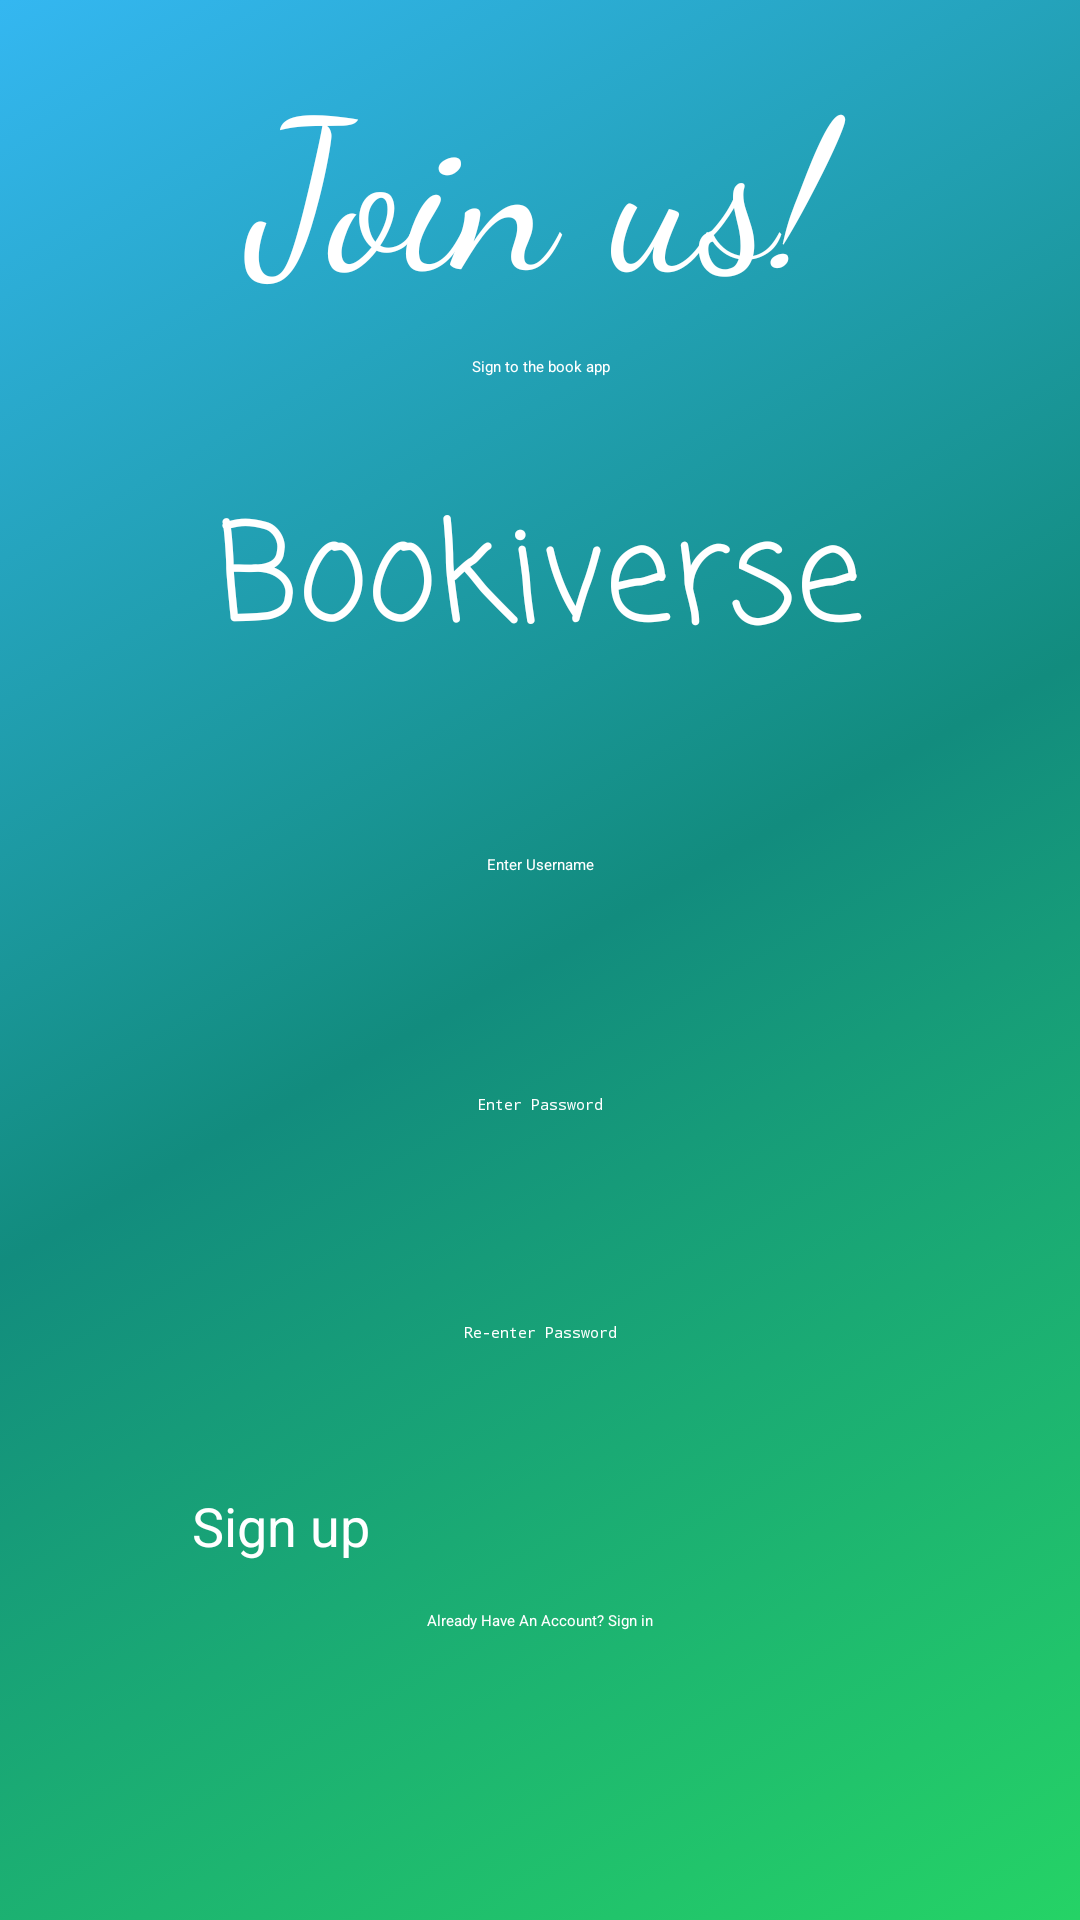

Here is an Android app screen rendered from its layout file. Give the layout XML and the strings, colors and styles it references.
<!-- AndroidManifest.xml: application theme Theme.BookApp -->
<!-- res/layout/activity_sign_up.xml -->
<?xml version="1.0" encoding="utf-8"?>
<LinearLayout xmlns:android="http://schemas.android.com/apk/res/android"
    xmlns:app="http://schemas.android.com/apk/res-auto"
    xmlns:tools="http://schemas.android.com/tools"
    android:layout_width="match_parent"
    android:layout_height="match_parent"
    android:orientation="vertical"
    tools:context=".LoginActivity"
    android:background="@drawable/bcakground1">

    <LinearLayout
        android:layout_width="match_parent"
        android:layout_height="0dp"
        android:layout_weight="0.2"
        android:gravity="center"
        android:orientation="vertical">


        <TextView
            android:id="@+id/textView"
            android:layout_width="match_parent"
            android:layout_height="wrap_content"
            android:layout_marginTop="10dp"
            android:fontFamily="cursive"
            android:gravity="center"
            android:text="Join us!"
            android:textColor="#ffffff"
            android:textSize="70sp"
            />

        <TextView
            android:id="@+id/textView2"
            android:layout_width="match_parent"
            android:layout_height="wrap_content"
            android:layout_marginTop="10dp"
            android:gravity="center"
            android:text="Sign to the book app"
            android:textColor="#ffffff"
           />
    </LinearLayout>

    <androidx.constraintlayout.widget.ConstraintLayout
        android:layout_width="match_parent"
        android:layout_height="0dp"
        android:layout_weight="0.8"
        >

        <ImageView
            android:id="@+id/loginView"
            android:layout_width="wrap_content"
            android:layout_height="wrap_content"
            android:layout_marginTop="32dp"
            app:layout_constraintEnd_toEndOf="parent"
            app:layout_constraintStart_toStartOf="parent"
            app:layout_constraintTop_toTopOf="parent"/>

        <TextView
            android:id="@+id/textView3"
            android:layout_width="wrap_content"
            android:layout_height="wrap_content"
            android:text="Bookiverse"
            android:textColor="#ffffff"
            android:textSize="45sp"
            android:fontFamily="casual"
            app:layout_constraintEnd_toEndOf="@+id/loginView"
            app:layout_constraintStart_toStartOf="@+id/loginView"
            app:layout_constraintTop_toBottomOf="@+id/loginView" />

        <EditText
            android:id="@+id/t_username"
            android:layout_width="0dp"
            android:layout_height="48dp"
            android:layout_marginStart="64dp"
            android:layout_marginTop="36dp"
            android:layout_marginEnd="64dp"
            android:background="@drawable/background_edittext"
            android:ems="10"
            android:gravity="center"
            android:hint="Enter Username"
            android:inputType="textPersonName"
            android:paddingLeft="20dp"
            android:paddingRight="20dp"
            android:textColor="#ffffff"
            android:textColorHint="#ffffff"
            app:layout_constraintEnd_toEndOf="parent"
            app:layout_constraintHorizontal_bias="0.0"
            app:layout_constraintStart_toStartOf="parent"
            app:layout_constraintTop_toBottomOf="@+id/textView3" />

        <EditText
            android:id="@+id/t_password"
            android:layout_width="0dp"
            android:layout_height="48dp"
            android:layout_marginStart="64dp"
            android:layout_marginTop="32dp"
            android:layout_marginEnd="64dp"
            android:background="@drawable/background_edittext"
            android:ems="10"
            android:gravity="center"
            android:hint="Enter Password"
            android:inputType="textPersonName|textPassword"
            android:paddingLeft="20dp"
            android:paddingRight="20dp"
            android:textColor="#ffffff"
            android:textColorHint="#ffffff"
            app:layout_constraintEnd_toEndOf="parent"
            app:layout_constraintHorizontal_bias="0.0"
            app:layout_constraintStart_toStartOf="parent"
            app:layout_constraintTop_toBottomOf="@+id/t_username" />

        <EditText
            android:id="@+id/t_repassword"
            android:layout_width="0dp"
            android:layout_height="48dp"
            android:layout_marginStart="64dp"
            android:layout_marginTop="108dp"
            android:layout_marginEnd="64dp"
            android:background="@drawable/background_edittext"
            android:ems="10"
            android:gravity="center"
            android:hint="Re-enter Password"
            android:inputType="textPersonName|textPassword"
            android:paddingLeft="20dp"
            android:paddingRight="20dp"
            android:textColor="#ffffff"
            android:textColorHint="#ffffff"
            app:layout_constraintEnd_toEndOf="parent"
            app:layout_constraintHorizontal_bias="0.0"
            app:layout_constraintStart_toStartOf="parent"
            app:layout_constraintTop_toBottomOf="@+id/t_username" />

        <Button
            android:id="@+id/button_login"
            android:layout_width="0dp"
            android:layout_height="wrap_content"
            android:layout_marginStart="64dp"
            android:layout_marginTop="104dp"
            android:layout_marginEnd="64dp"
            android:background="@drawable/background_login_btn1"
            android:text="Sign up"
            android:textColor="#ffffff"
            android:textSize="18sp"
            app:layout_constraintEnd_toEndOf="parent"
            app:layout_constraintHorizontal_bias="0.0"
            app:layout_constraintStart_toStartOf="parent"
            app:layout_constraintTop_toBottomOf="@+id/t_password" />

        <TextView
            android:id="@+id/textView4"
            android:layout_width="wrap_content"
            android:layout_height="wrap_content"
            android:layout_marginTop="16dp"
            android:text="Already Have An Account? Sign in"
            android:textColor="#ffffff"
            app:layout_constraintEnd_toEndOf="@+id/button_login"
            app:layout_constraintStart_toStartOf="@+id/button_login"
            app:layout_constraintTop_toBottomOf="@+id/button_login" />
    </androidx.constraintlayout.widget.ConstraintLayout>
</LinearLayout>
<!-- resources referenced by this layout -->
<resources>
  <!-- drawable bcakground1 (drawable) -->
  <?xml version="1.0" encoding="utf-8"?>
  <selector xmlns:android="http://schemas.android.com/apk/res/android">
      <item>
          <shape android:shape="rectangle">
              <gradient
                  android:angle="135"
                  android:startColor="#25D366"
                  android:centerColor="#128C7E"
                  android:endColor="#34B7F1">
                  <item android:offset="0.0" android:color="#25D366"/>
                  <item android:offset="0.2" android:color="#075E54"/>
                  <item android:offset="0.4" android:color="#128C7E"/>
                  <item android:offset="0.6" android:color="#DCF8C6"/>
                  <item android:offset="0.8" android:color="#34B7F1"/>
              </gradient>
          </shape>
      </item>
  </selector>
</resources>
